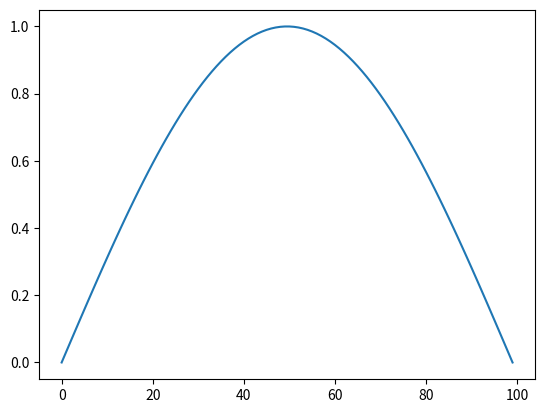

The script that saved this image:
import numpy as np
import matplotlib.pyplot as plt

x = np.linspace(0,np.pi,100)
y = np.sin(x)

plt.plot(y)
